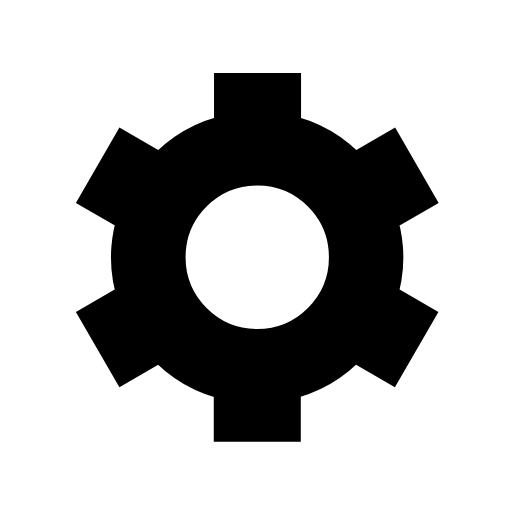
t = 0.00 s
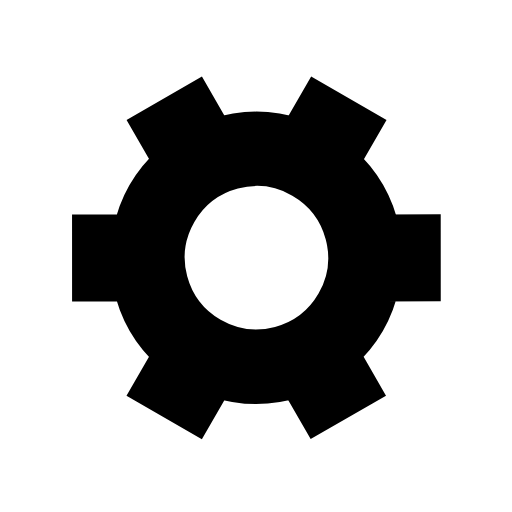
t = 0.43 s
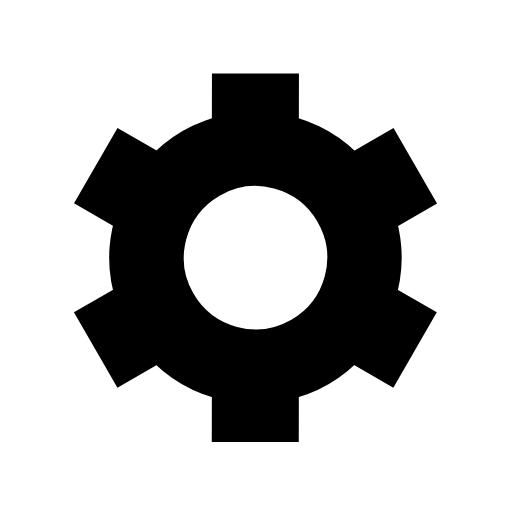
t = 0.85 s
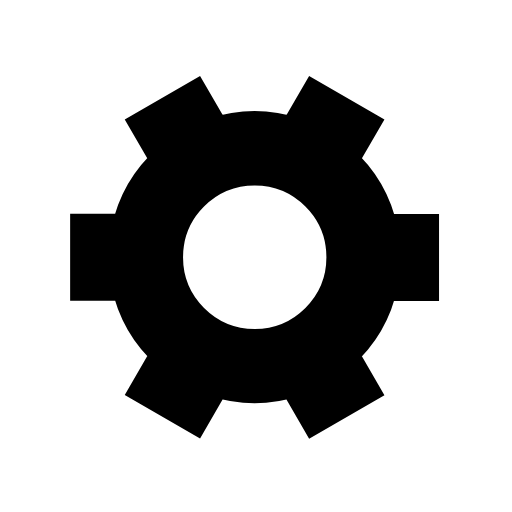
t = 1.28 s

The animated SVG that drew these frames (rendered in a browser with its animation timeline set to each time). Animation: 1 SMIL element (animateTransform=1); one cycle of 1.70 s, repeats indefinitely.

﻿<svg xmlns='http://www.w3.org/2000/svg' viewBox='0 0 200 200'><path fill='#000000' stroke='#000000' stroke-width='14' transform-origin='center' d='m148 84.7 13.8-8-10-17.3-13.8 8a50 50 0 0 0-27.4-15.9v-16h-20v16A50 50 0 0 0 63 67.4l-13.8-8-10 17.3 13.8 8a50 50 0 0 0 0 31.7l-13.8 8 10 17.3 13.8-8a50 50 0 0 0 27.5 15.9v16h20v-16a50 50 0 0 0 27.4-15.9l13.8 8 10-17.3-13.8-8a50 50 0 0 0 0-31.7Zm-47.5 50.8a35 35 0 1 1 0-70 35 35 0 0 1 0 70Z'><animateTransform type='rotate' attributeName='transform' calcMode='spline' dur='1.7' values='0;120' keyTimes='0;1' keySplines='0 0 1 1' repeatCount='indefinite'></animateTransform></path></svg>